Image classification data set "vgg19_classification" (SarthakSangam27/RoadGuard-AI on GitHub). Class labels (2): background, pothole.

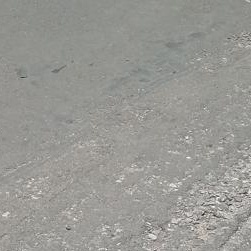
Label: background

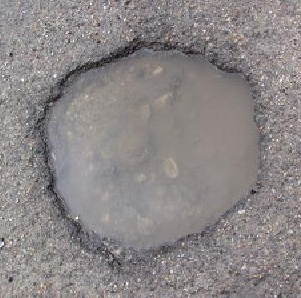
Label: pothole

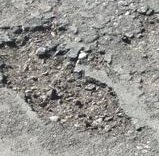
Label: pothole

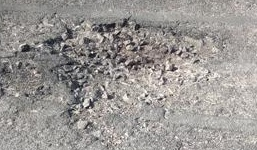
Label: pothole

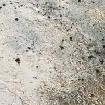
Label: background

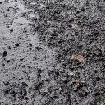
Label: background
